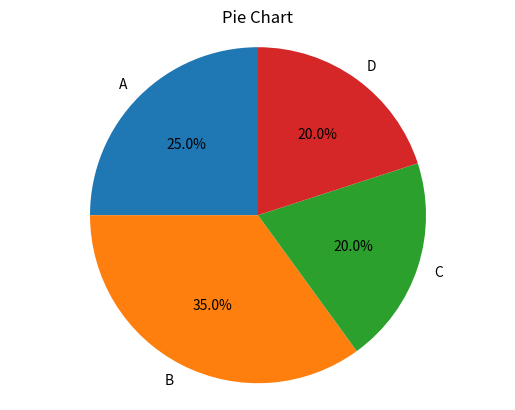

Reproduce this figure in Python.
import matplotlib.pyplot as plt

# Already provided data
labels = ['A', 'B', 'C', 'D']
sizes = [25, 35, 20, 20]

# Create pie chart
plt.pie(sizes, labels=labels, autopct='%1.1f%%', startangle=90)

plt.title("Pie Chart")
plt.axis('equal')  # Makes pie circular

plt.show()
